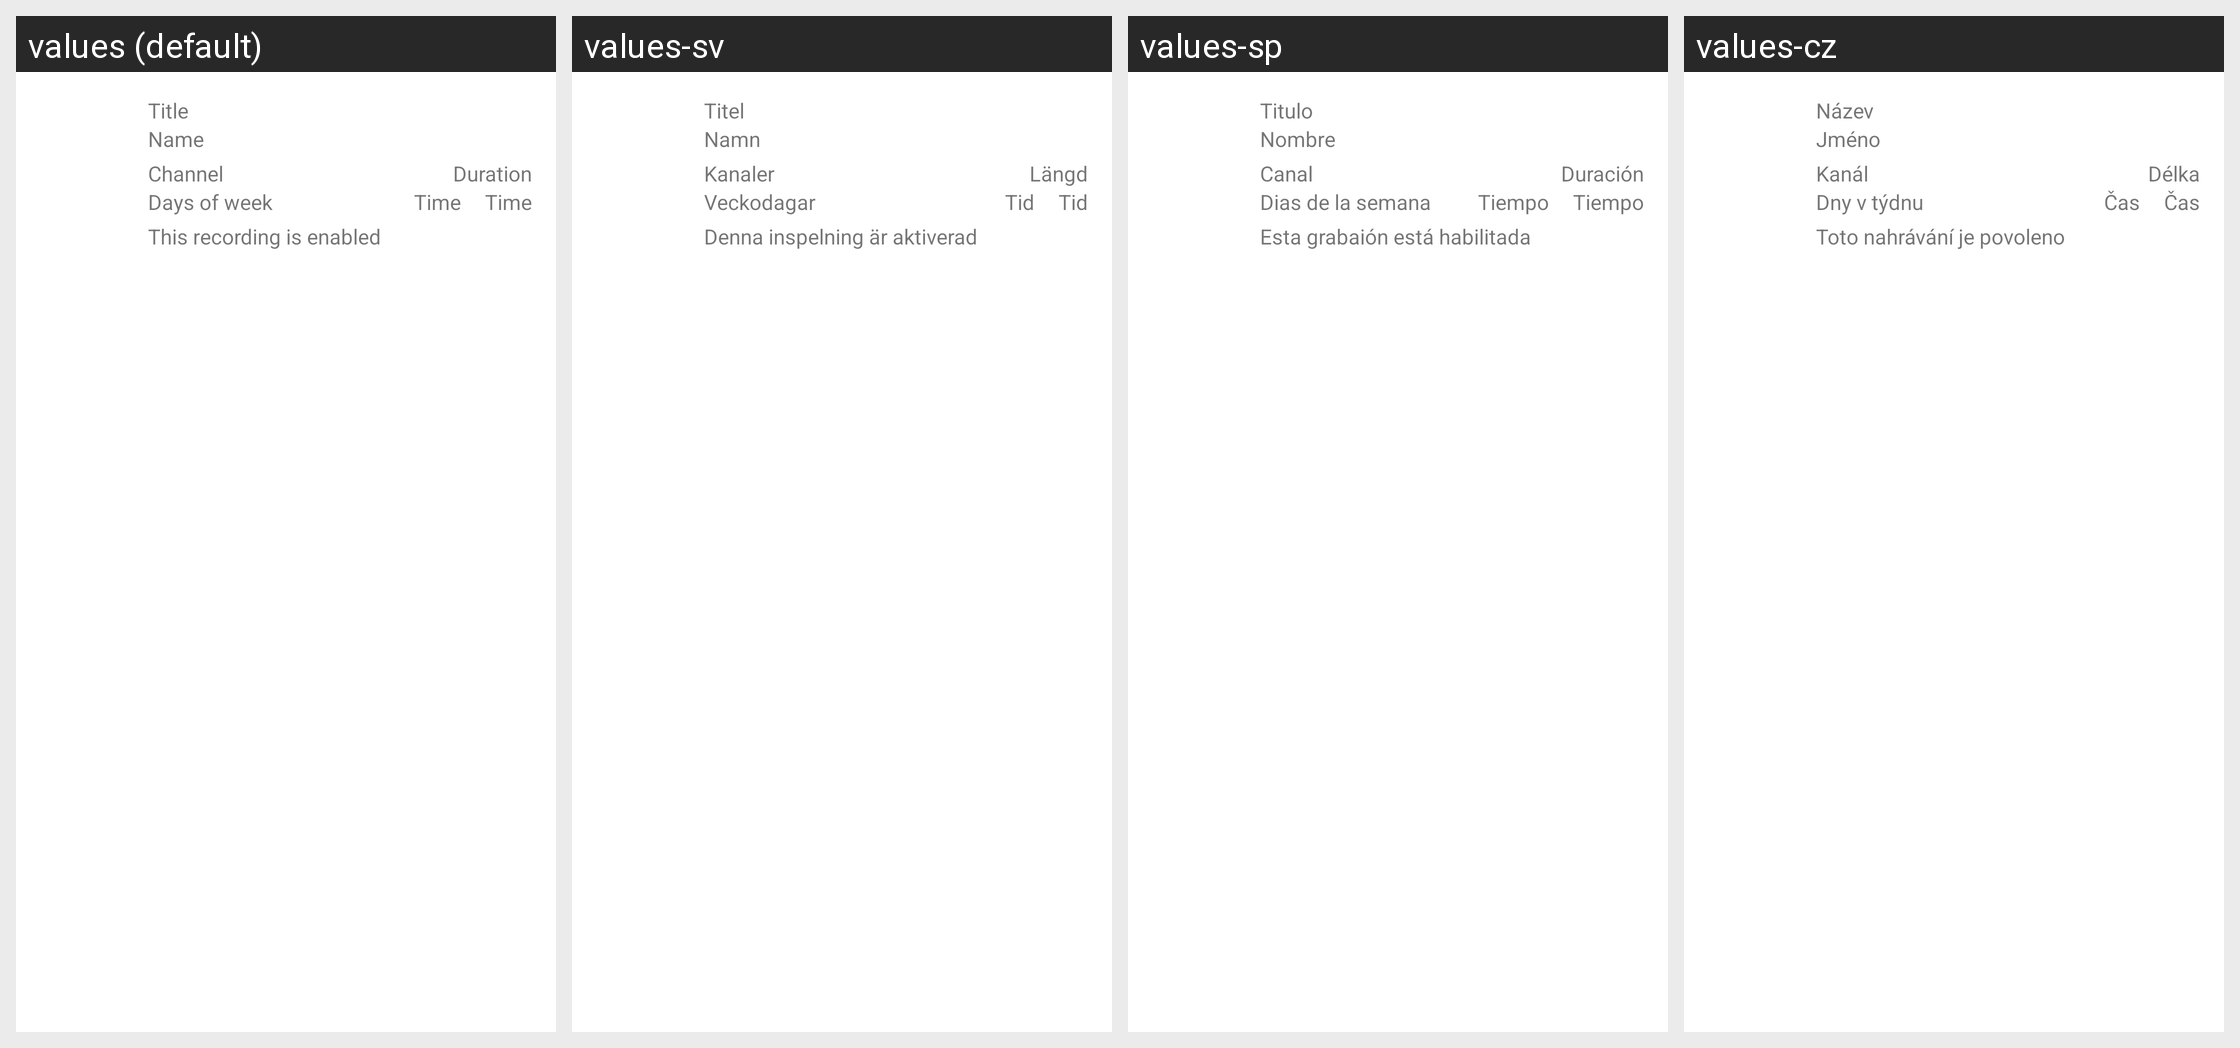

This grid shows one Android layout under several languages. Give, for every string resource on the screen, its name, the default text and each shown locale's text.
Android screen res/layout/series_recording_list_adapter_dualpane.xml rendered under 4 locales, left to right: values (default), values-sv, values-sp, values-cz. Device: Nexus 5 (rendered at 1080×1920; each locale shown at half size, 540×960, under a caption strip naming it); theme Theme.MaterialComponents.DayNight.NoActionBar.
Other locales in the repository, not shown: values-cs, values-de, values-es, values-fr, values-hu, values-it, values-nl, values-pl, values-sk.
Strings drawn on this screen, with the default value and each locale's value (text and hints the layout hard-codes, and strings that could not be matched under every locale, appear in the picture but are not listed):

title
  values: Title
  values-sv: Titel
  values-sp: Titulo
  values-cz: Název

name
  values: Name
  values-sv: Namn
  values-sp: Nombre
  values-cz: Jméno

channel
  values: Channel
  values-sv: Kanaler
  values-sp: Canal
  values-cz: Kanál

duration
  values: Duration
  values-sv: Längd
  values-sp: Duración
  values-cz: Délka

days_of_week
  values: Days of week
  values-sv: Veckodagar
  values-sp: Dias de la semana
  values-cz: Dny v týdnu

time
  values: Time
  values-sv: Tid
  values-sp: Tiempo
  values-cz: Čas

recording_enabled
  values: This recording is enabled
  values-sv: Denna inspelning är aktiverad
  values-sp: Esta grabaión está habilitada
  values-cz: Toto nahrávání je povoleno
